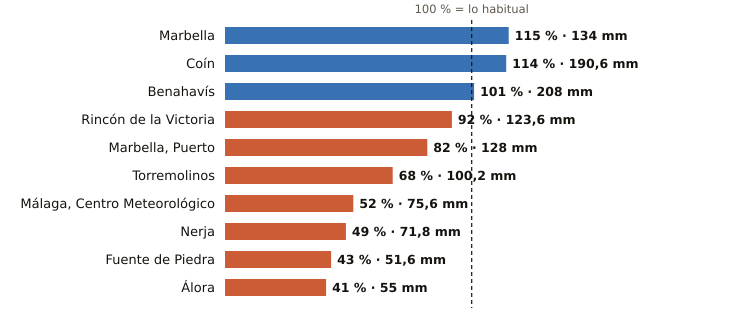

Data behind this chart, as committed beside it:
estacion, provincia, indicativo, mm_otono, referencia_mm, pct, periodo_referencia, hasta, hora
Marbella, Málaga, 6083X, 134.0, 116.9, 115, 2009-2024, 2026-11-25, 15
Coín, Málaga, 6143X, 190.6, 167.2, 114, 2003-2025, 2026-11-25, 14
Benahavís, Málaga, 6069X, 208.0, 206.3, 101, 2005-2025, 2026-11-25, 15
Rincón de la Victoria, Málaga, 6175X, 123.6, 133.9, 92, 2006-2025, 2026-11-25, 13
Marbella, Puerto, Málaga, 6076X, 128.0, 155.8, 82, 2003-2025, 2026-11-25, 14
Torremolinos, Málaga, 6088X, 100.2, 147.1, 68, 2008-2025, 2026-11-25, 14
Málaga, Centro Meteorológico, Málaga, 6156X, 75.6, 144.2, 52, 1991-2020, 2026-11-25, 15
Nerja, Málaga, 6213X, 71.8, 147.8, 49, 2003-2025, 2026-11-25, 14
Fuente de Piedra, Málaga, 6375X, 51.6, 120.0, 43, 2009-2025, 2026-11-25, 14
Álora, Málaga, 6127X, 55.0, 134.0, 41, 2008-2025, 2026-11-25, 14
